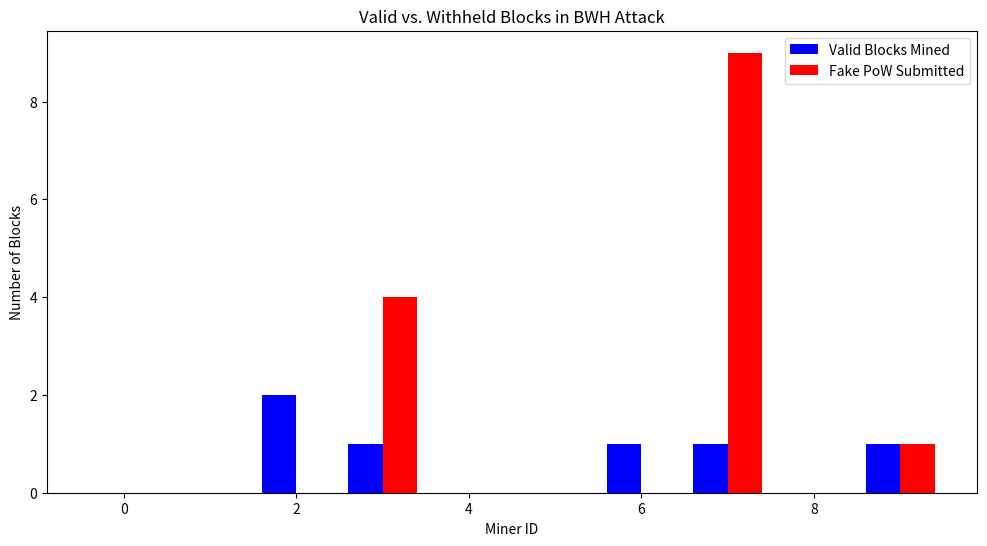
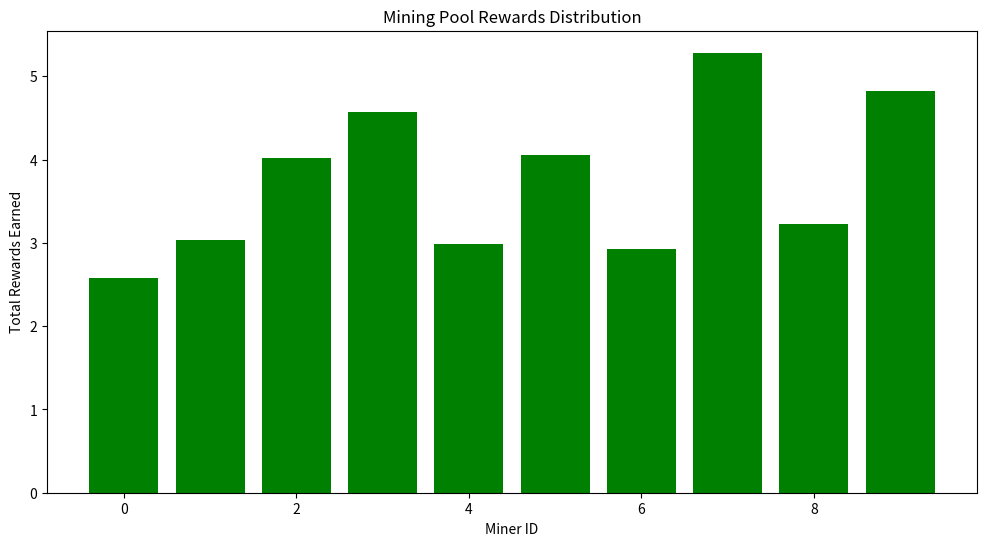
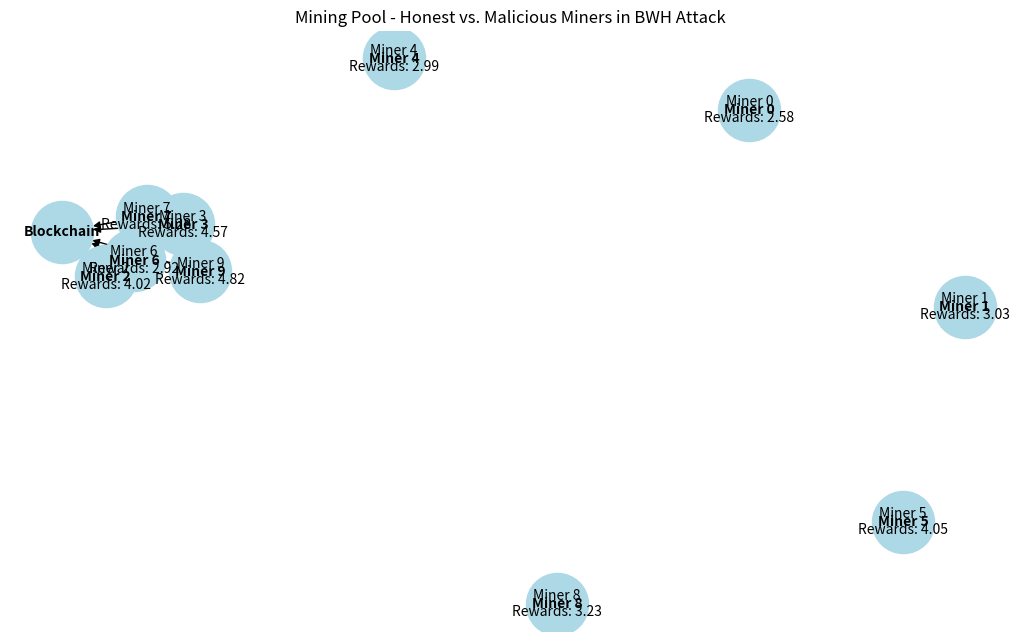

Recreate these plots in Python, in order.
import hashlib
import time
import random
import matplotlib.pyplot as plt
import networkx as nx
import numpy as np

# === SIMULATION PARAMETERS ===
NUM_MINERS = 10        # Total number of miners
BWH_PERCENTAGE = 0.6   # Percentage of miners performing Block Withholding
DIFFICULTY = 5         # Proof-of-Work difficulty
BLOCK_REWARD = 6.25    # Standard mining reward per block
SIMULATION_ROUNDS = 20 # Number of mining rounds

# === MINER CLASS ===
class Miner:
    def __init__(self, miner_id, is_malicious=False):
        self.miner_id = miner_id
        self.is_malicious = is_malicious
        self.computational_power = random.uniform(0.5, 2.0)  # Random computational power
        self.valid_blocks_mined = 0
        self.fake_blocks_submitted = 0
        self.rewards = 0

    def mine_block(self):
        """Simulate Proof-of-Work mining."""
        nonce = 0
        while True:
            hash_attempt = hashlib.sha256(f"{self.miner_id}{nonce}".encode()).hexdigest()
            if hash_attempt[:DIFFICULTY] == "0" * DIFFICULTY:
                return nonce, hash_attempt  # Successfully mined block
            nonce += 1

    def submit_partial_proof(self):
        """Malicious miner submits a fake Proof-of-Work to mislead the pool."""
        return hashlib.sha256(f"{self.miner_id}{random.randint(1, 100000)}".encode()).hexdigest()

# === MINING POOL CLASS ===
class MiningPool:
    def __init__(self, num_miners, bwh_percentage):
        self.miners = []
        self.malicious_miners = []
        self.honest_miners = []
        self.global_chain = []
        self.pool_rewards = 0

        for i in range(num_miners):
            is_malicious = random.random() < bwh_percentage
            miner = Miner(i, is_malicious)
            self.miners.append(miner)
            if is_malicious:
                self.malicious_miners.append(miner)
            else:
                self.honest_miners.append(miner)

    def simulate_mining_round(self):
        """Simulate a full mining round in the pool."""
        winner = max(self.miners, key=lambda m: m.computational_power * random.random())  # Select winner based on power
        nonce, hash_value = winner.mine_block()

        # If the winner is malicious, they may withhold the block
        if winner.is_malicious:
            if random.random() < 0.7:  # 70% chance of withholding the block
                print(f"⚠️ Malicious Miner {winner.miner_id} performed BWH Attack: Block Withheld!")
                winner.fake_blocks_submitted += 1
                return None  # No valid block added to blockchain
            else:
                print(f"⚠️ Malicious Miner {winner.miner_id} decided to submit the block!")

        # Add the block to the blockchain
        self.global_chain.append(hash_value)
        winner.valid_blocks_mined += 1
        self.pool_rewards += BLOCK_REWARD

        return winner  # Return miner who successfully added the block

    def distribute_rewards(self):
        """Distribute mining rewards among all participating miners."""
        if self.pool_rewards == 0:
            return

        total_power = sum(m.computational_power for m in self.miners)
        for miner in self.miners:
            miner.rewards += (miner.computational_power / total_power) * self.pool_rewards

        self.pool_rewards = 0  # Reset reward pool

    def run_simulation(self, rounds):
        """Run multiple rounds of the mining process."""
        print("\n🔍 Starting BWH Attack Simulation on Mining Pool...\n")
        for round_num in range(1, rounds + 1):
            print(f"\n🚀 Mining Round {round_num}...\n")
            winner = self.simulate_mining_round()
            if winner:
                print(f"✅ Block Successfully Added by Miner {winner.miner_id}!")
            self.distribute_rewards()

    def visualize_results(self):
        """Graphically display mining pool performance."""
        miner_ids = [miner.miner_id for miner in self.miners]
        honest_blocks = [miner.valid_blocks_mined for miner in self.miners]
        fake_submissions = [miner.fake_blocks_submitted for miner in self.miners]
        rewards = [miner.rewards for miner in self.miners]
    
        # Visualizing Valid Blocks vs. Withheld Blocks
        plt.figure(figsize=(12, 6))
        bar_width = 0.4
        plt.bar(np.array(miner_ids) - bar_width/2, honest_blocks, width=bar_width, label="Valid Blocks Mined", color="blue")
        plt.bar(np.array(miner_ids) + bar_width/2, fake_submissions, width=bar_width, label="Fake PoW Submitted", color="red")
        plt.xlabel("Miner ID")
        plt.ylabel("Number of Blocks")
        plt.title("Valid vs. Withheld Blocks in BWH Attack")
        plt.legend()
        plt.show()
    
        # Visualizing Miner Rewards
        plt.figure(figsize=(12, 6))
        plt.bar(miner_ids, rewards, color="green")
        plt.xlabel("Miner ID")
        plt.ylabel("Total Rewards Earned")
        plt.title("Mining Pool Rewards Distribution")
        plt.show()
    
        # Network Graph Representation
        G = nx.DiGraph()
        
        node_labels = {}
        
        for miner in self.miners:
            node_name = f"Miner {miner.miner_id}"
            label_text = f"Miner {miner.miner_id}\nRewards: {miner.rewards:.2f}"
            
            G.add_node(node_name)
            node_labels[node_name] = label_text  # Store labels manually
            
            if miner.valid_blocks_mined > 0:
                G.add_edge(node_name, "Blockchain", weight=miner.valid_blocks_mined)
    
        pos = nx.spring_layout(G, seed=42)
    
        plt.figure(figsize=(10, 6))
        nx.draw(G, pos, with_labels=True, node_size=2000, node_color="lightblue", edge_color="black", font_size=10, font_weight="bold")
        nx.draw_networkx_labels(G, pos, labels=node_labels, font_size=10)
        plt.title("Mining Pool - Honest vs. Malicious Miners in BWH Attack")
        plt.show()

# === RUN BWH ATTACK SIMULATION ===
mining_pool = MiningPool(NUM_MINERS, BWH_PERCENTAGE)
mining_pool.run_simulation(SIMULATION_ROUNDS)
mining_pool.visualize_results()
